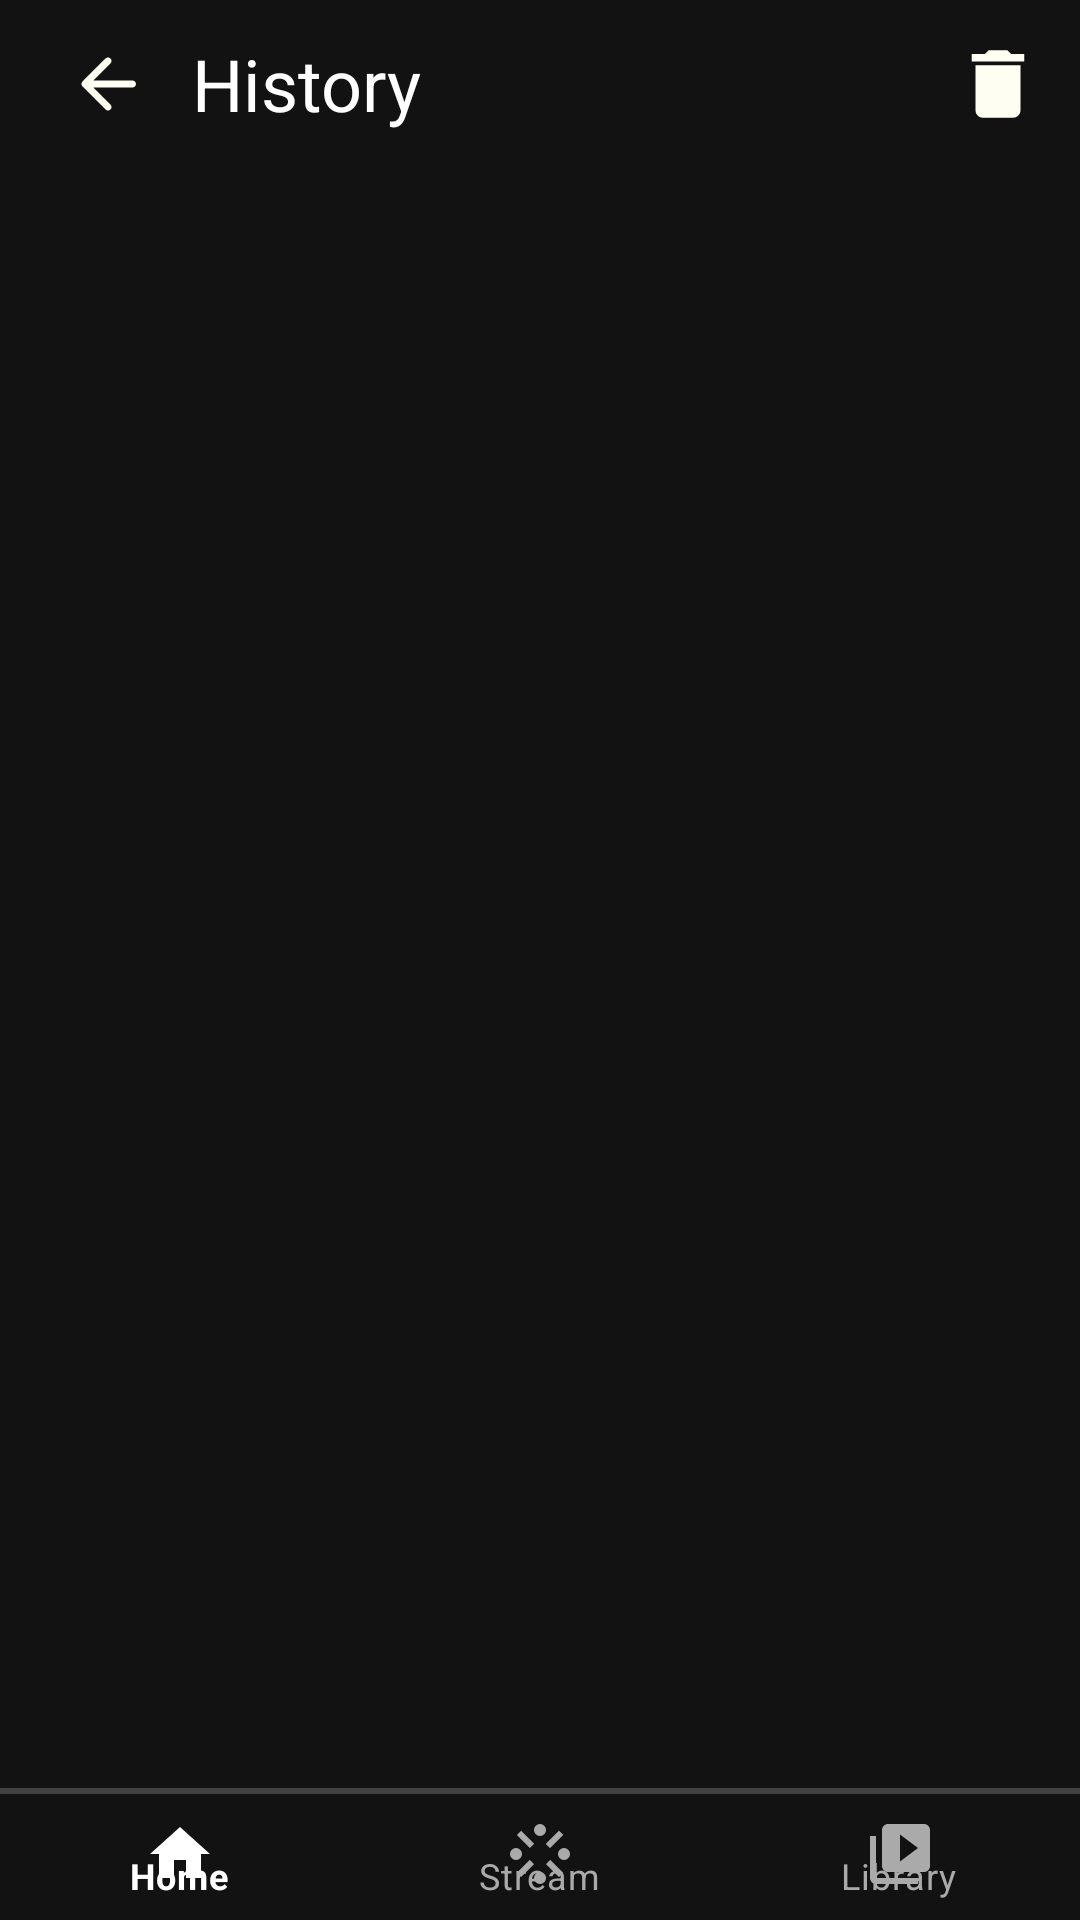

This screen was rendered from an Android layout file. Write that file and the resources it references.
<!-- AndroidManifest.xml: application theme Theme.VideoPlex10 -->
<!-- res/layout/activity_watch_history.xml -->
<?xml version="1.0" encoding="utf-8"?>
<RelativeLayout xmlns:android="http://schemas.android.com/apk/res/android"
    xmlns:app="http://schemas.android.com/apk/res-auto"
    xmlns:tools="http://schemas.android.com/tools"
    android:layout_width="match_parent"
    android:layout_height="match_parent"
    android:background="@color/perfect_dark_theme"
    tools:context=".Activities.WatchHistoryActivity">

    <com.google.android.material.appbar.AppBarLayout
        android:id="@+id/wch_his_toolbar"
        android:layout_width="0dp"
        android:layout_height="wrap_content"
        android:layout_alignParentStart="true"
        android:layout_alignParentTop="true"
        android:layout_alignParentEnd="true"
        android:layout_marginBottom="4dp">

        <androidx.appcompat.widget.Toolbar
            android:layout_width="match_parent"
            android:layout_height="wrap_content"
            android:background="@color/perfect_dark_theme"
            android:theme="?attr/actionBarTheme">

            <ImageView
                android:id="@+id/wch_his_go_back"
                android:layout_width="40dp"
                android:layout_height="28dp"
                android:layout_gravity="center_vertical"
                android:background="?attr/selectableItemBackgroundBorderless"
                android:src="@drawable/ic_exo_back_icon" />

            <TextView
                android:id="@+id/wch_his_tv_history"
                android:layout_width="wrap_content"
                android:layout_height="wrap_content"
                android:layout_gravity="center_vertical"
                android:layout_marginStart="24sp"
                android:fontFamily="sans-serif"
                android:text="History"
                android:textColor="@color/white"
                android:textSize="24sp" />

            <ImageView
                android:id="@+id/wch_his_delete_all"
                android:layout_width="35dp"
                android:layout_height="30dp"
                android:layout_gravity="end"
                android:layout_marginEnd="10dp"
                android:background="?attr/selectableItemBackgroundBorderless"
                android:src="@drawable/ic_delete_video" />


        </androidx.appcompat.widget.Toolbar>

    </com.google.android.material.appbar.AppBarLayout>

    <androidx.recyclerview.widget.RecyclerView
        android:id="@+id/wch_his_rv_videos"
        android:layout_width="match_parent"
        android:layout_height="match_parent"
        android:layout_above="@id/wch_his_nav_bar"
        android:layout_below="@id/wch_his_toolbar"
        android:layout_marginStart="4dp"
        android:layout_marginTop="4dp"
        android:layout_marginEnd="4dp"
        android:layout_marginBottom="2dp"
        app:layoutManager="androidx.recyclerview.widget.LinearLayoutManager" />

    <View
        android:layout_width="match_parent"
        android:layout_height="2dp"
        android:layout_above="@+id/wch_his_nav_bar"
        android:background="#444343" />

    <com.google.android.material.bottomnavigation.BottomNavigationView
        android:id="@+id/wch_his_nav_bar"
        android:layout_width="match_parent"
        android:layout_height="42dp"
        android:layout_alignParentStart="true"
        android:layout_alignParentEnd="true"
        android:layout_alignParentBottom="true"
        android:background="@color/perfect_dark_theme"
        android:foreground="?attr/selectableItemBackground"
        app:itemIconTint="@color/bnv_icon_background"
        app:itemTextColor="@color/bnv_icon_background"
        app:menu="@menu/bottom_nav_bar"
        tools:targetApi="p" />
</RelativeLayout>
<!-- resources referenced by this layout -->
<resources>
  <color name="perfect_dark_theme">#121212</color>
  <color name="white">#FFFFFFFF</color>
  <!-- drawable ic_delete_video (drawable) -->
  <vector android:height="24dp" android:tint="#FFFEF3"
      android:viewportHeight="24" android:viewportWidth="24"
      android:width="24dp" xmlns:android="http://schemas.android.com/apk/res/android">
      <path android:fillColor="@android:color/white" android:pathData="M6,19c0,1.1 0.9,2 2,2h8c1.1,0 2,-0.9 2,-2V7H6v12zM19,4h-3.5l-1,-1h-5l-1,1H5v2h14V4z"/>
  </vector>
  <!-- drawable ic_exo_back_icon (drawable) -->
  <vector android:autoMirrored="true" android:height="24dp"
      android:tint="#FFFEF3" android:viewportHeight="24"
      android:viewportWidth="24" android:width="24dp" xmlns:android="http://schemas.android.com/apk/res/android">
      <path android:fillColor="@android:color/white" android:pathData="M19,11H7.83l4.88,-4.88c0.39,-0.39 0.39,-1.03 0,-1.42 -0.39,-0.39 -1.02,-0.39 -1.41,0l-6.59,6.59c-0.39,0.39 -0.39,1.02 0,1.41l6.59,6.59c0.39,0.39 1.02,0.39 1.41,0 0.39,-0.39 0.39,-1.02 0,-1.41L7.83,13H19c0.55,0 1,-0.45 1,-1s-0.45,-1 -1,-1z"/>
  </vector>
  <style name="Theme.VideoPlex10" parent="Theme.MaterialComponents.DayNight.NoActionBar">
          
          <item name="colorPrimary">@color/purple_500</item>
          <item name="colorPrimaryVariant">@color/purple_700</item>
          <item name="colorOnPrimary">@color/white</item>
          
          <item name="colorSecondary">@color/teal_200</item>
          <item name="colorSecondaryVariant">@color/teal_700</item>
          <item name="colorOnSecondary">@color/black</item>
          
          <item name="android:statusBarColor" tools:targetApi="l">@color/perfect_dark_theme</item>
          <item name="android:navigationBarColor">@color/perfect_dark_theme</item>
  
          <item name="colorControlHighlight">@color/ripple_color</item>
          
      </style>
  <color name="purple_500">#FF6200EE</color>
  <color name="purple_700">#FF3700B3</color>
  <color name="teal_200">#FF03DAC5</color>
  <color name="teal_700">#FF018786</color>
  <color name="black">#FF000000</color>
  <color name="ripple_color">#b0b7a3</color>
</resources>
